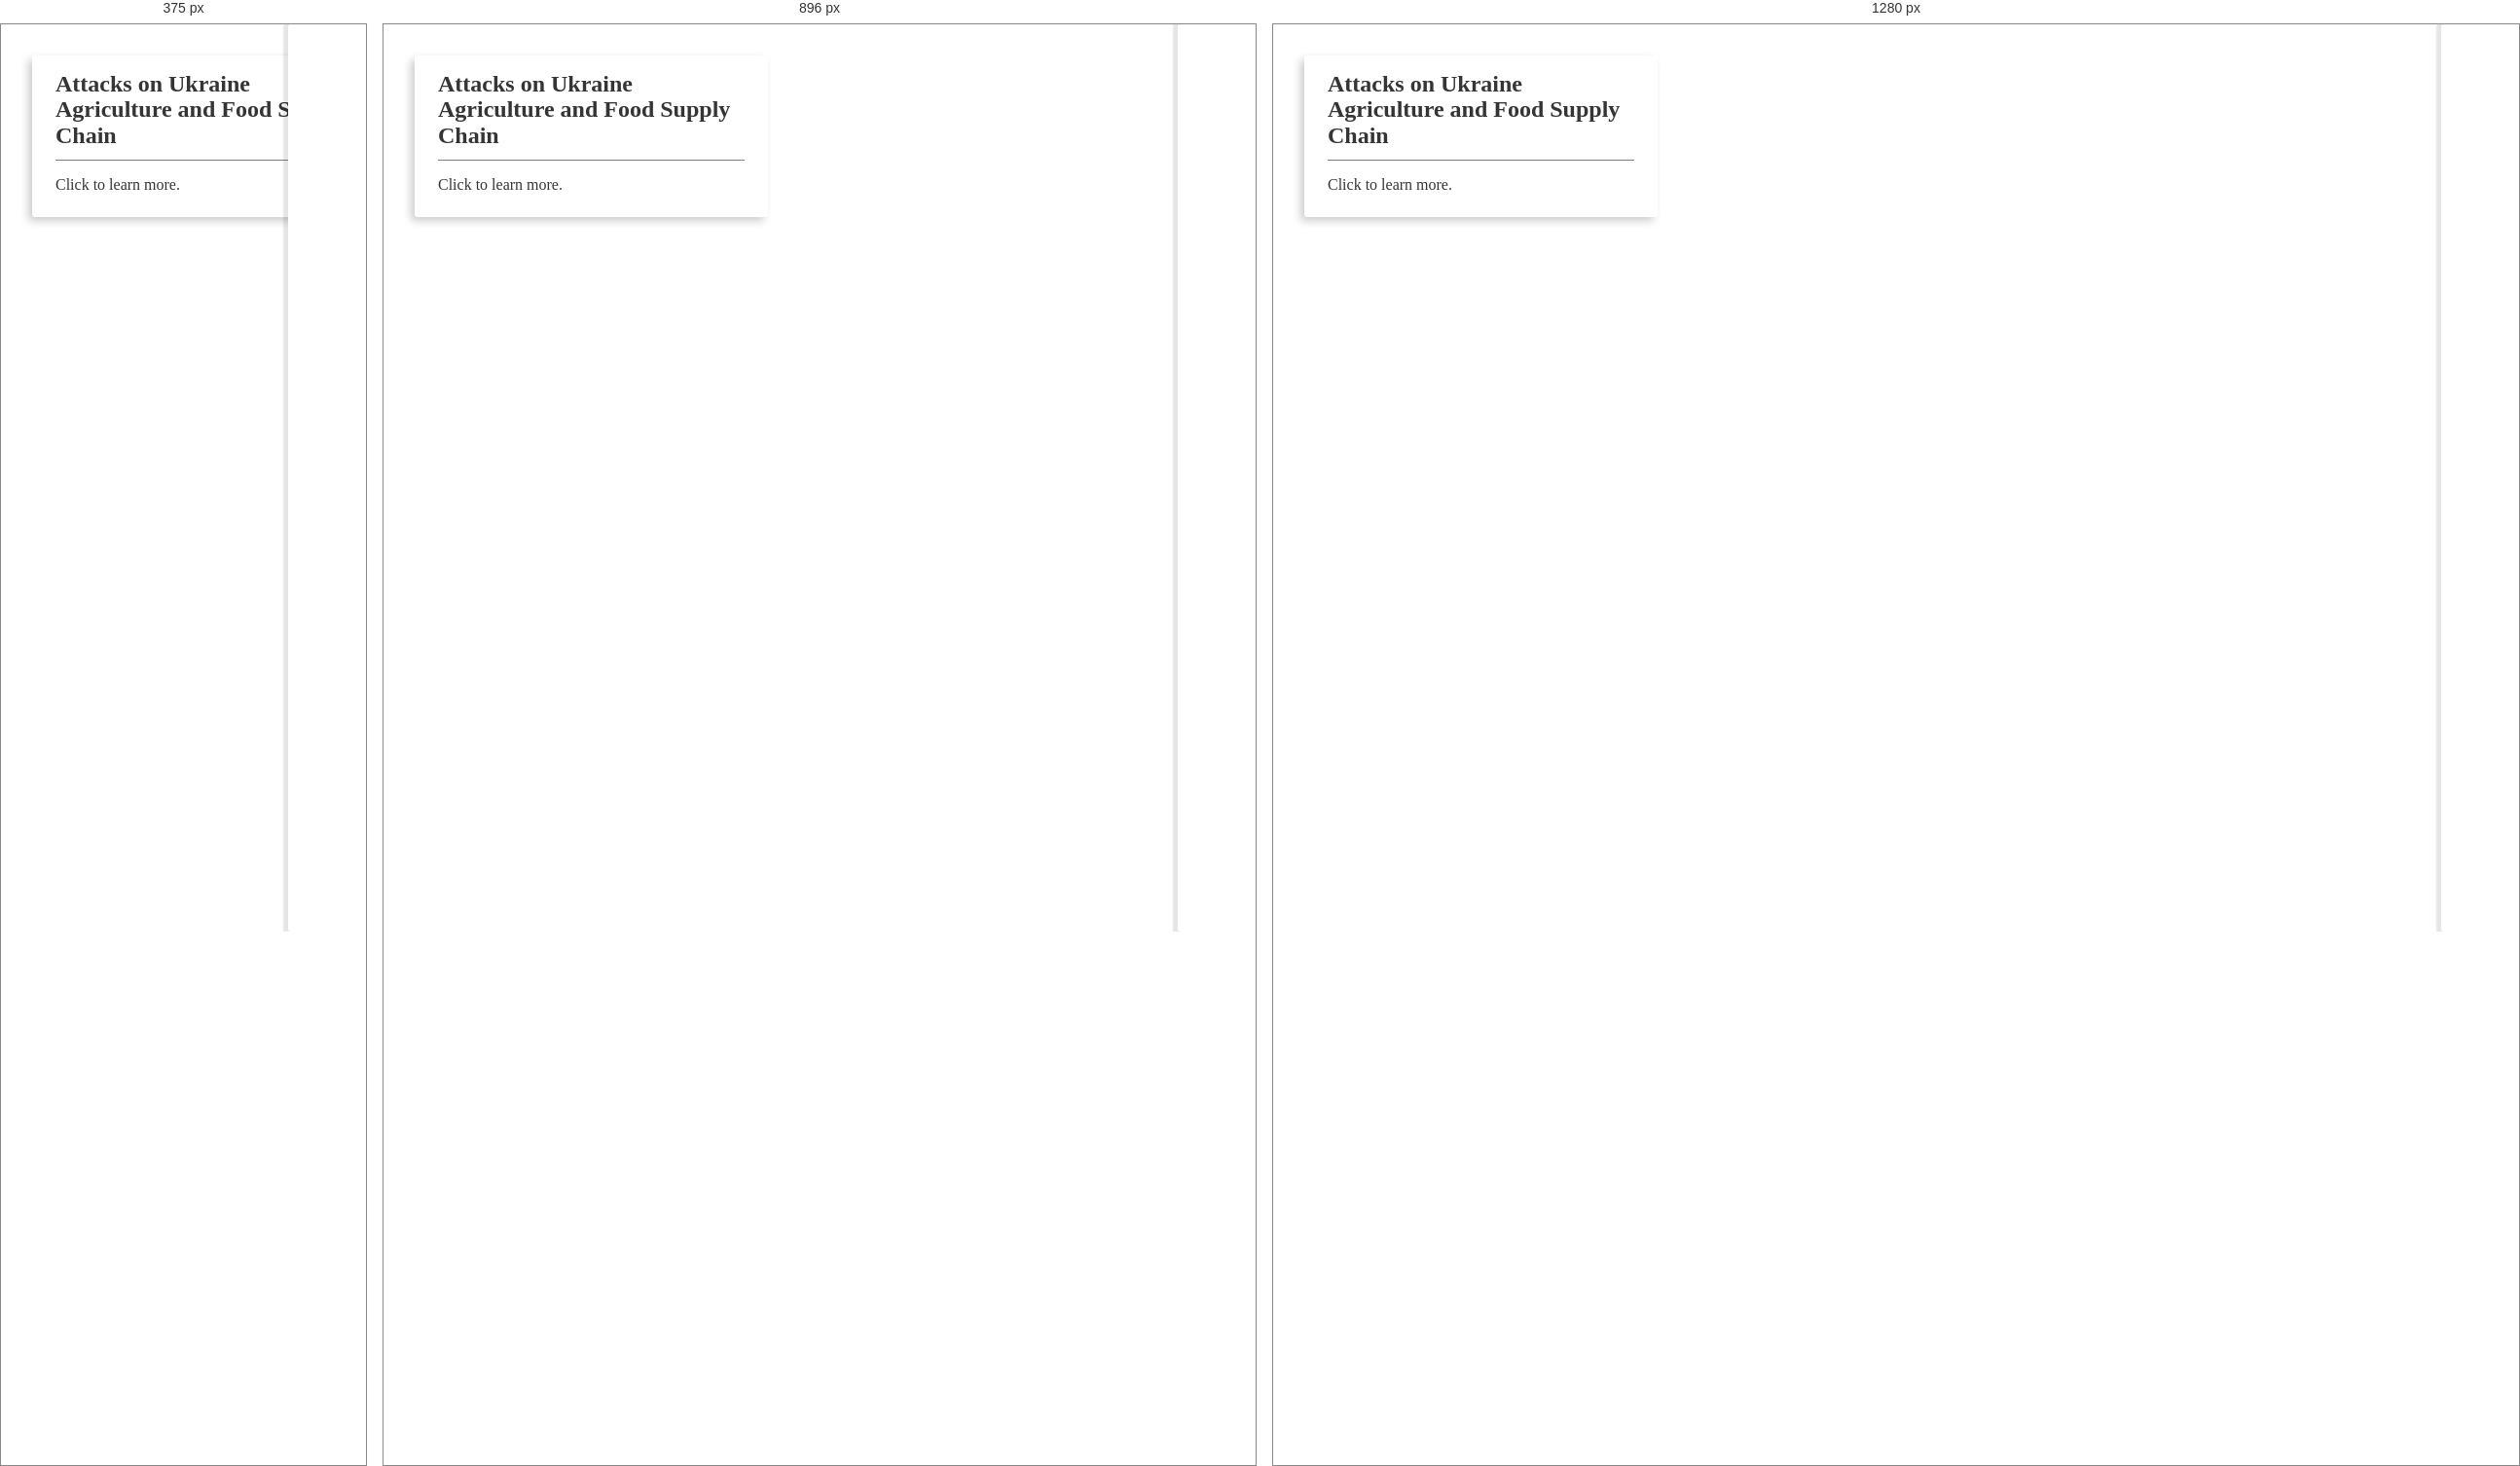
Rendered at 375 px, 896 px and 1280 px, left to right.

<!-- file: index.html -->
<!DOCTYPE html>
<html>
  <head>
    <title>Attacks on Ukraine Agriculture and Food Supply Chain | Global Food Security Program</title>
    <meta name="viewport" content="initial-scale=1.0" />
    <meta charset="utf-8" />
    <link
      href="https://fonts.googleapis.com/css?family=Open+Sans:300,400,600"
      rel="stylesheet"
    />
    <link
      href="https://fonts.googleapis.com/css?family=Open+Sans+Condensed:300,700"
      rel="stylesheet"
    />

    <!-- Share meta -->
    <meta property="og:locale" content="en_US" />
    <meta property="og:type" content="article" />
    <meta
      property="og:title"
      content="Guyanese Diaspora Worldwide - CSIS Americas Program"
    />

    <script src="https://unpkg.com/babel-polyfill@6.26.0/dist/polyfill.js"></script>

    <!-- Include new Leaflet CSS -->
    <link rel="stylesheet" href="https://unpkg.com/leaflet@1.7.1/dist/leaflet.css"
    integrity="sha512-xodZBNTC5n17Xt2atTPuE1HxjVMSvLVW9ocqUKLsCC5CXdbqCmblAshOMAS6/keqq/sMZMZ19scR4PsZChSR7A=="
    crossorigin=""/>
    <!-- Include new Leaflet CSS -->
    <!-- Make sure you put this AFTER Leaflet's CSS -->
    <script src="https://unpkg.com/leaflet@1.7.1/dist/leaflet.js"
    integrity="sha512-XQoYMqMTK8LvdxXYG3nZ448hOEQiglfqkJs1NOQV44cWnUrBc8PkAOcXy20w0vlaXaVUearIOBhiXZ5V3ynxwA=="
    crossorigin=""></script>
    
    <!-- Include CARTO.js -->
    <script src="https://libs.cartocdn.com/carto.js/v4.1.11/carto.min.js"></script>
    <link
      href="https://carto.com/developers/carto-js/examples/maps/public/style.css"
      rel="stylesheet"
    />

    <link
      rel="preconnect stylesheet"
      href="https://use.typekit.net/ats0hoc.css"
    />

    <link href="css/map.css" rel="stylesheet" />

    <!-- Google font -->
    <link rel="preconnect" href="https://fonts.googleapis.com">
    <link rel="preconnect" href="https://fonts.gstatic.com" crossorigin>
    <link href="https://fonts.googleapis.com/css2?family=Spectral:wght@300;400;500;600;700;800&display=swap" rel="stylesheet">
 
    <!-- embed tweets -->
  <!-- <script>
    window.twttr = (function (d, s, id) {
      var js, fjs = d.getElementsByTagName(s)[0],
        t = window.twttr || {};
      if (d.getElementById(id)) return t;
      js = d.createElement(s);
      js.id = id;
      js.src = "https://platform.twitter.com/widgets.js";
      fjs.parentNode.insertBefore(js, fjs);

      t._e = [];
      t.ready = function (f) {
        t._e.push(f);
      };

      return t;
    }(document, "script", "twitter-wjs"));
  </script> -->
  </head>
  
  <body>
    <div class="containerall">
      <div id="map" class="map" tabindex="0"></div>

      <section class="toolbox">
        <header>
          <h1 class="box-header"><span>Attacks on Ukraine Agriculture and Food Supply Chain</span></h1>
        </header>
        <p class="description">
          Click to learn more.
        </p>
      </section>

      <section class="panel">
        <button class="close-btn">&times;</button>
        <div class="panel-content"></div>
      </section>
      <footer class="js-footer"></footer>
    </div>
    <script src="js/map.js"></script>
  </body>
</html>


/* @media block from css/map.css */
@media screen and (max-width: 768px) {
  .panel {
    width: 80%;
    right: -80%
  }

  .open {
    right: 0%
  }
}

/* @media block from css/map.css */
@media all and (min-width: 768px) and (max-width: 1024px) {
  .panel {
    width: 40%;
    right: -40%
  }

  .open {
    right: 0%
  }
}